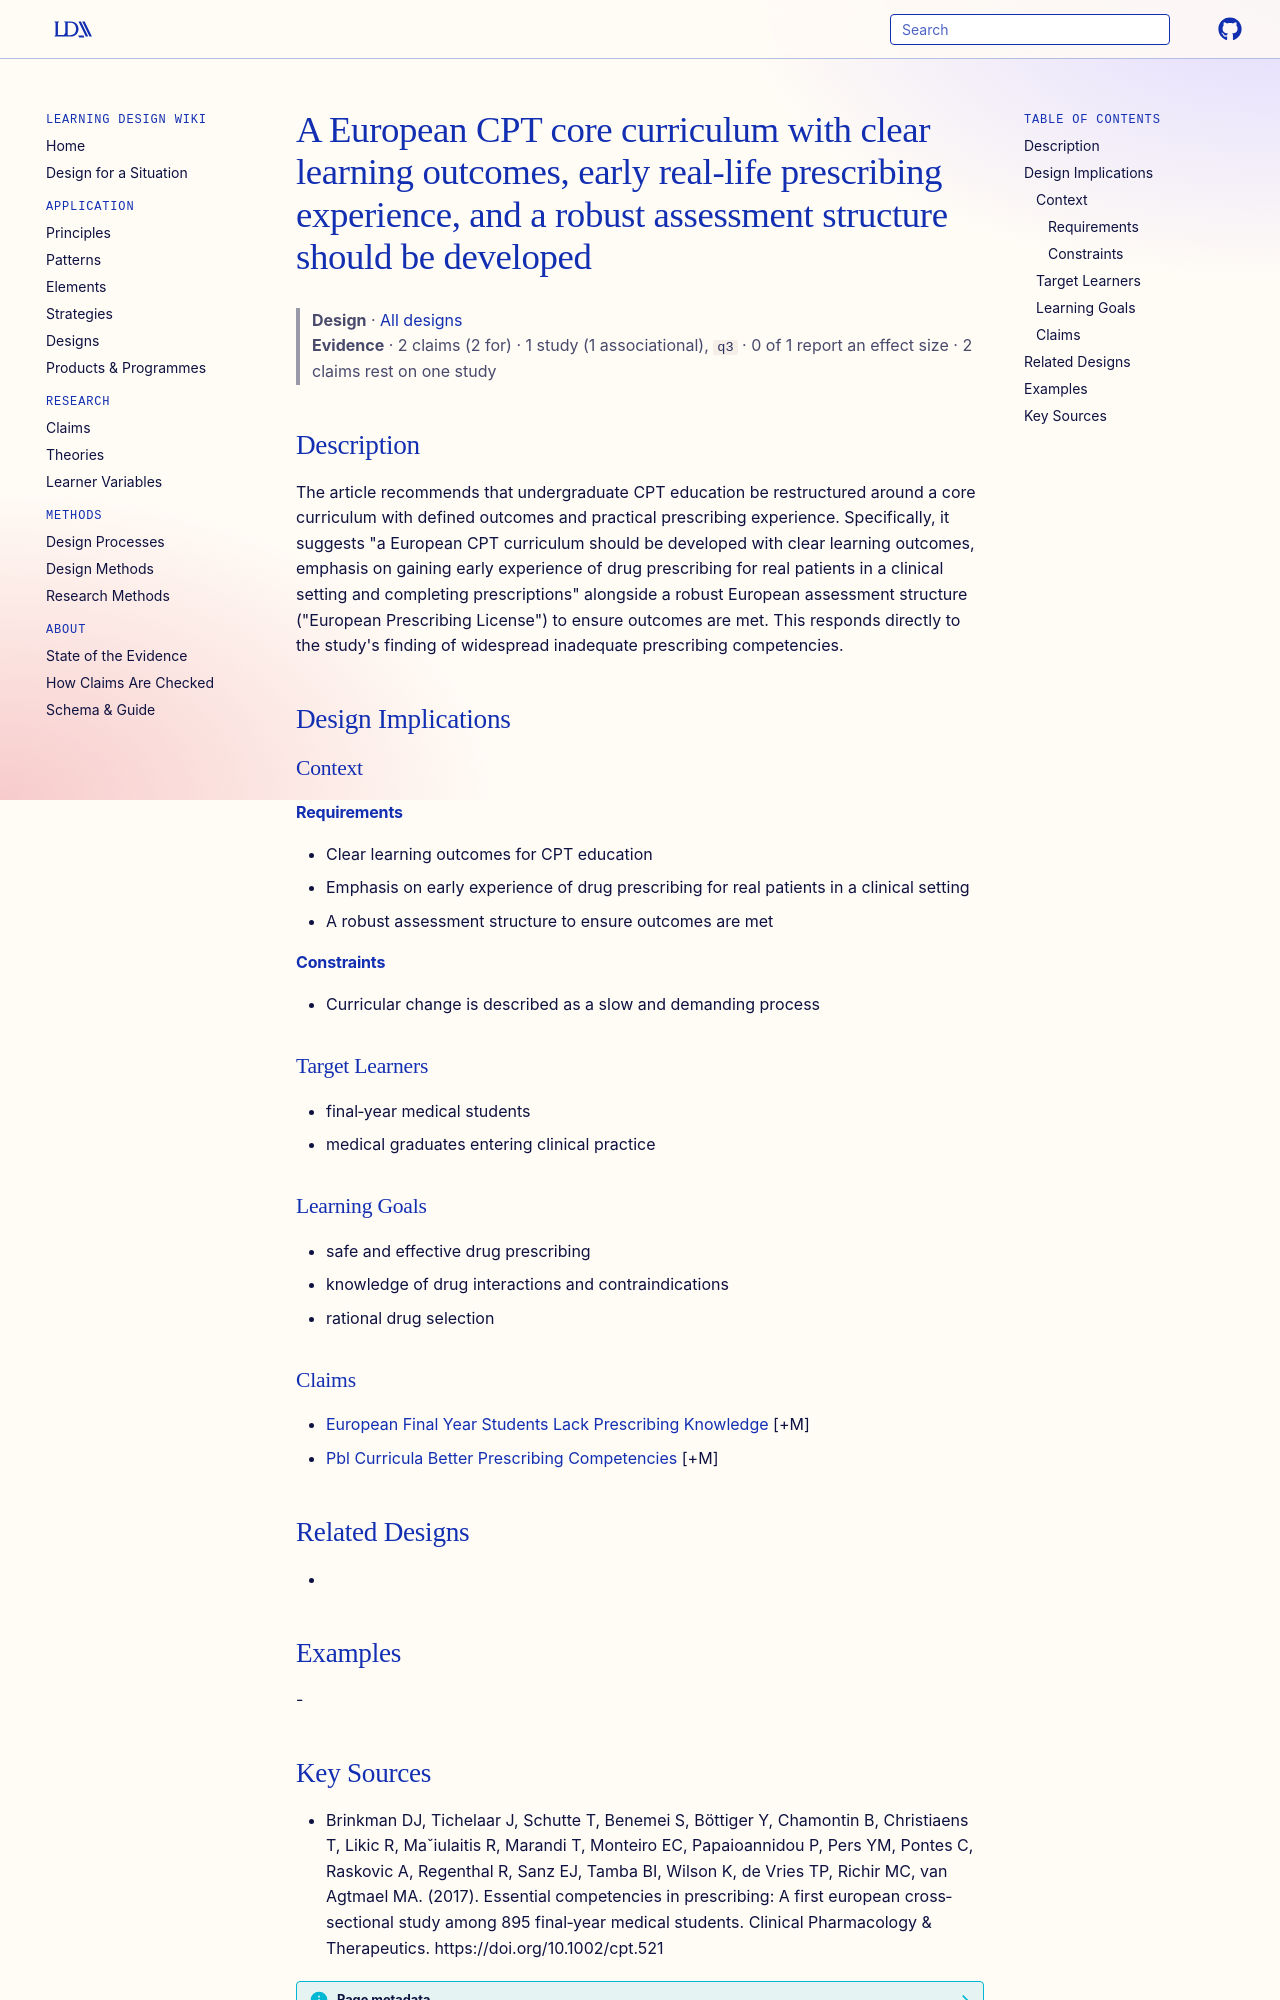

repository: Learning-Design-Alliance/learning-wiki · page: designs/european-cpt-core-curriculum-recommendation/index.html · generator: mkdocs

---
type: design
id: european-cpt-core-curriculum-recommendation
title: A European CPT core curriculum with clear learning outcomes, early real‐life prescribing experience, and a robust assessment structure should be developed
description: The article recommends that undergraduate CPT education be restructured around a core curriculum with defined outcomes and practical prescribing experience.
status: review
generated:
  by: "process:settle-candidates"
  at: 2026-11-09
sources:
  - id: brinkman-dj-2017
    resource: "https://doi.org/10.1002/cpt.521"
    title: "Brinkman DJ, Tichelaar J, Schutte T, Benemei S, Böttiger Y, Chamontin B, Christiaens T, Likic R, Maˇiulaitis R, Marandi T, Monteiro EC, Papaioannidou P, Pers YM, Pontes C, Raskovic A, Regenthal R, Sanz EJ, Tamba BI, Wilson K, de Vries TP, Richir MC, van Agtmael MA. (2017). Essential competencies in prescribing: A first european cross‐sectional study among 895 final‐year medical students. Clinical Pharmacology & Therapeutics. https://doi.org/10.1002/cpt.521"
    author: Brinkman DJ, Tichelaar J, Schutte T, Benemei S, Böttiger Y, Chamontin B, Christiaens T, Likic R, Maˇiulaitis R, Marandi T, Monteiro EC, Papaioannidou P, Pers YM, Pontes C, Raskovic A, Regenthal R, Sanz EJ, Tamba BI, Wilson K, de Vries TP, Richir MC, van Agtmael MA
---

# A European CPT core curriculum with clear learning outcomes, early real‐life prescribing experience, and a robust assessment structure should be developed

> **Design** · [All designs](index.md)
> **Evidence** · 2 claims (2 for) · 1 study (1 associational), `q3` · 0 of 1 report an effect size · 2 claims rest on one study

## Description
The article recommends that undergraduate CPT education be restructured around a core curriculum with defined outcomes and practical prescribing experience. Specifically, it suggests "a European CPT curriculum should be developed with clear learning outcomes, emphasis on gaining early experience of drug prescribing for real patients in a clinical setting and completing prescriptions" alongside a robust European assessment structure ("European Prescribing License") to ensure outcomes are met. This responds directly to the study's finding of widespread inadequate prescribing competencies.

## Design Implications

### Context
#### Requirements
- Clear learning outcomes for CPT education
- Emphasis on early experience of drug prescribing for real patients in a clinical setting
- A robust assessment structure to ensure outcomes are met
#### Constraints
- Curricular change is described as a slow and demanding process

### Target Learners
- final‐year medical students
- medical graduates entering clinical practice

### Learning Goals
- safe and effective drug prescribing
- knowledge of drug interactions and contraindications
- rational drug selection

### Claims
- [European Final Year Students Lack Prescribing Knowledge](../claims/european-final-year-students-lack-prescribing-knowledge.md) [+M]
- [Pbl Curricula Better Prescribing Competencies](../claims/pbl-curricula-better-prescribing-competencies.md) [+M]

## Related Designs
- 

## Examples
-
